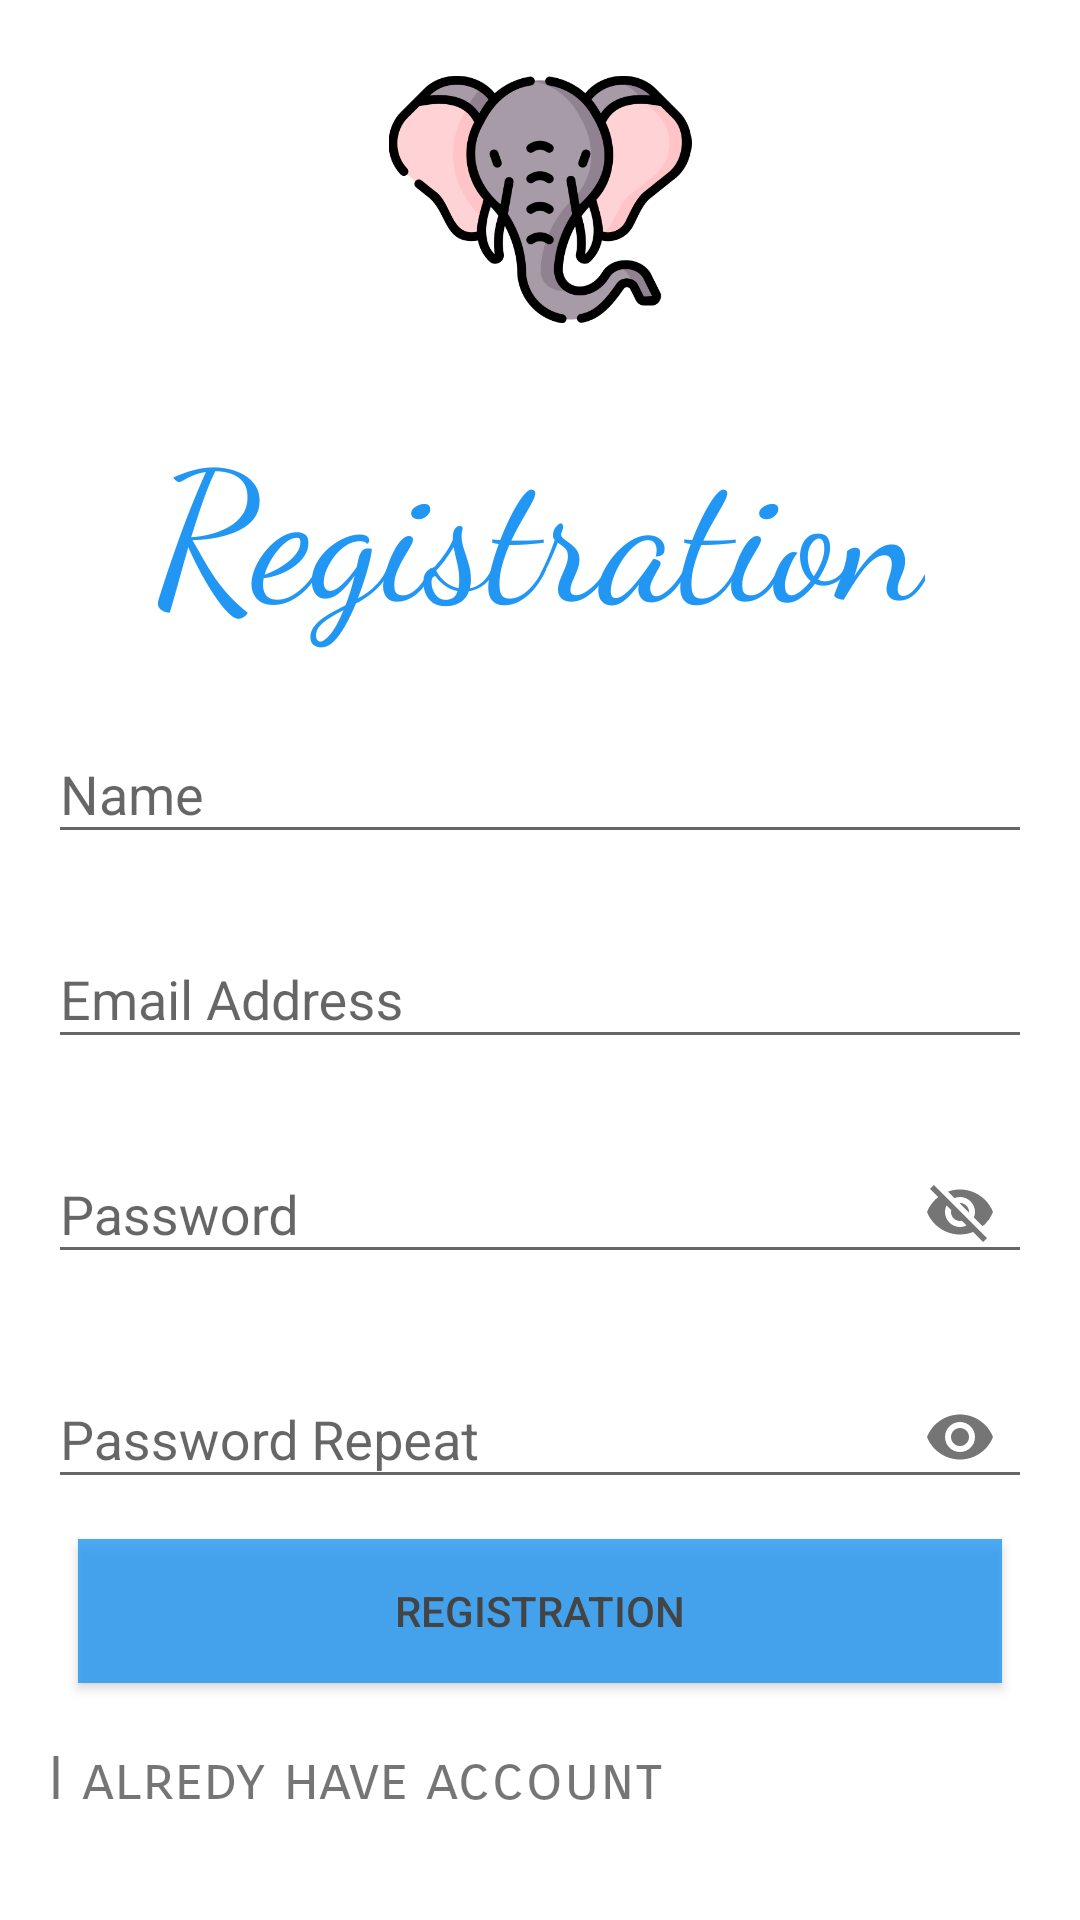

Here is an Android app screen rendered from its layout file. Give the layout XML and the strings, colors and styles it references.
<!-- AndroidManifest.xml: application theme Theme.SocialNetwork -->
<!-- res/layout/activity_register.xml -->
<?xml version="1.0" encoding="utf-8"?>
<RelativeLayout xmlns:android="http://schemas.android.com/apk/res/android"
    xmlns:app="http://schemas.android.com/apk/res-auto"
    xmlns:tools="http://schemas.android.com/tools"
    android:layout_width="match_parent"
    android:layout_height="match_parent"
    android:background="#FFFFFF"
    android:padding="16dp">

    
    <ImageView
        android:id="@+id/imageView"
        android:layout_width="132dp"
        android:layout_height="101dp"
        android:layout_centerHorizontal="true"
        android:contentDescription="@string/todoa"
        android:src="@drawable/logo" />

    
    <TextView
        android:id="@+id/textViewRegistration"
        android:layout_width="wrap_content"
        android:layout_height="wrap_content"
        android:layout_below="@id/imageView"
        android:fontFamily="cursive"
        android:layout_centerHorizontal="true"
        android:layout_marginTop="16dp"
        android:text="@string/registration"
        android:textColor="#2196F3"
        android:textSize="60sp" />

    
    <com.google.android.material.textfield.TextInputLayout
        android:id="@+id/textInputLayoutName"
        android:layout_width="match_parent"
        android:layout_height="wrap_content"
        android:layout_below="@id/textViewRegistration"
        android:layout_marginTop="16dp"
        app:layout_constraintEnd_toEndOf="parent"
        app:layout_constraintStart_toStartOf="parent"
        app:layout_constraintTop_toBottomOf="@id/textViewRegistration">

        <com.google.android.material.textfield.TextInputEditText
            android:id="@+id/editTextName"
            android:layout_width="match_parent"
            android:layout_height="wrap_content"
            android:hint="@string/names"
            android:inputType="text"
            tools:ignore="TouchTargetSizeCheck,VisualLintTextFieldSize" />

    </com.google.android.material.textfield.TextInputLayout>


    <com.google.android.material.textfield.TextInputLayout
        android:id="@+id/textInputLayoutEmail"
        android:layout_width="match_parent"
        android:layout_height="wrap_content"
        android:layout_below="@id/textInputLayoutName"
        android:layout_marginTop="16dp"
        app:layout_constraintEnd_toEndOf="parent"
        app:layout_constraintStart_toStartOf="parent"
        app:layout_constraintTop_toBottomOf="@id/textInputLayoutName">

        <com.google.android.material.textfield.TextInputEditText
            android:id="@+id/editTextEmail"
            android:layout_width="match_parent"
            android:layout_height="wrap_content"
            android:hint="@string/email_addresss"
            android:inputType="text"
            tools:ignore="TouchTargetSizeCheck,VisualLintTextFieldSize" />

    </com.google.android.material.textfield.TextInputLayout>

    <com.google.android.material.textfield.TextInputLayout
        android:id="@+id/textInputLayoutPassword"
        android:layout_width="match_parent"
        android:layout_height="wrap_content"
        android:layout_below="@id/textInputLayoutEmail"
        android:layout_marginTop="16dp"
        app:layout_constraintEnd_toEndOf="parent"
        app:passwordToggleEnabled="true"
        app:layout_constraintStart_toStartOf="parent"
        app:layout_constraintTop_toBottomOf="@id/textInputLayoutName">

        <com.google.android.material.textfield.TextInputEditText
            android:id="@+id/editTextPassword"
            android:layout_width="match_parent"
            android:layout_height="wrap_content"
            android:hint="@string/passwords"
            android:inputType="text"
            tools:ignore="VisualLintTextFieldSize" />

    </com.google.android.material.textfield.TextInputLayout>

    <com.google.android.material.textfield.TextInputLayout
        android:id="@+id/textInputLayoutPasswordR"
        android:layout_width="match_parent"
        android:layout_height="wrap_content"
        android:layout_below="@id/textInputLayoutPassword"
        android:layout_marginTop="16dp"
        app:layout_constraintEnd_toEndOf="parent"
        app:layout_constraintStart_toStartOf="parent"
        app:passwordToggleEnabled="true"
        app:layout_constraintTop_toBottomOf="@id/textInputLayoutName">

        <com.google.android.material.textfield.TextInputEditText
            android:id="@+id/editTextPasswordR"
            android:layout_width="match_parent"
            android:layout_height="wrap_content"
            android:hint="@string/password_repeat"
            android:inputType="textPassword"
            tools:ignore="VisualLintTextFieldSize" />

    </com.google.android.material.textfield.TextInputLayout>

    <Button
        android:id="@+id/registrationbtn"
        android:layout_width="match_parent"
        android:layout_height="wrap_content"

        android:layout_below="@+id/textInputLayoutPasswordR"
        android:layout_marginStart="10dp"
        android:layout_marginTop="10dp"
        android:layout_marginEnd="10dp"
        android:layout_marginBottom="10dp"
        android:alpha="0.8"
        android:background="#2196F3"
        android:text="@string/registrations"
        android:textColor="#212121"
        tools:ignore="DuplicateSpeakableTextCheck,VisualLintButtonSize" />

    <TextView
        android:layout_width="wrap_content"
        android:layout_height="wrap_content"
        android:id="@+id/toLogin"
        android:layout_marginTop="10dp"
        android:fontFamily="sans-serif-smallcaps"
        android:text="@string/i_alredy_have_account"
        android:layout_below="@+id/registrationbtn"
        android:textSize="20sp"/>

</RelativeLayout>
<!-- resources referenced by this layout -->
<resources>
  <!-- drawable logo: png bitmap (drawable, 44833 bytes) -->
  <string name="email_addresss">Email Address</string>
  <string name="i_alredy_have_account">I alredy have account</string>
  <string name="names">Name</string>
  <string name="password_repeat">Password Repeat</string>
  <string name="passwords">Password</string>
  <string name="registration">Registration</string>
  <string name="registrations">Registration</string>
  <string name="todoa">TODO</string>
  <style name="Theme.SocialNetwork" parent="Theme.AppCompat.Light.DarkActionBar">
          
          <item name="colorPrimary">@color/purple_500</item>
          <item name="colorPrimaryDark">@color/purple_700</item>
          <item name="colorAccent">@color/teal_200</item>
          
      </style>
  <color name="purple_500">#FF6200EE</color>
  <color name="purple_700">#FF3700B3</color>
  <color name="teal_200">#FF03DAC5</color>
</resources>
